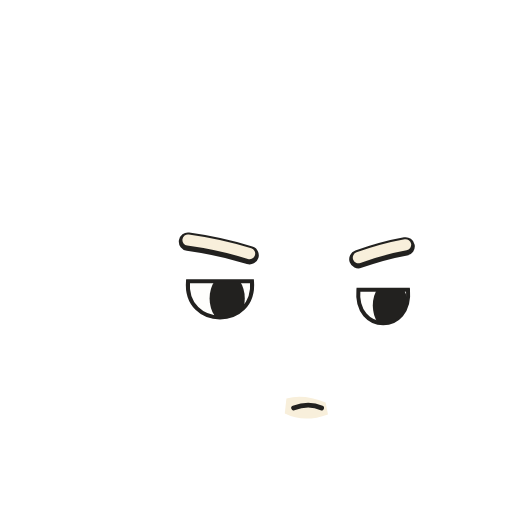
t = 0.00 s
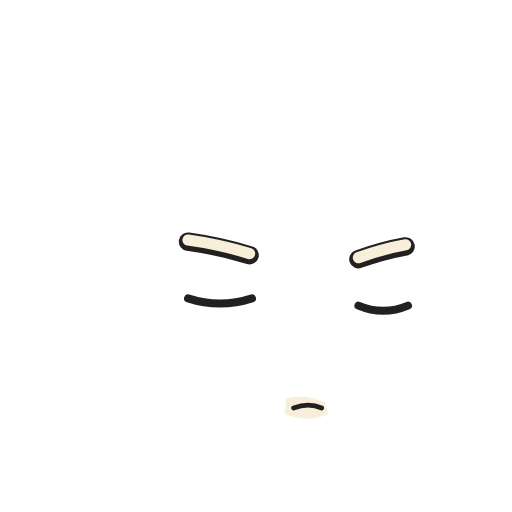
t = 1.67 s
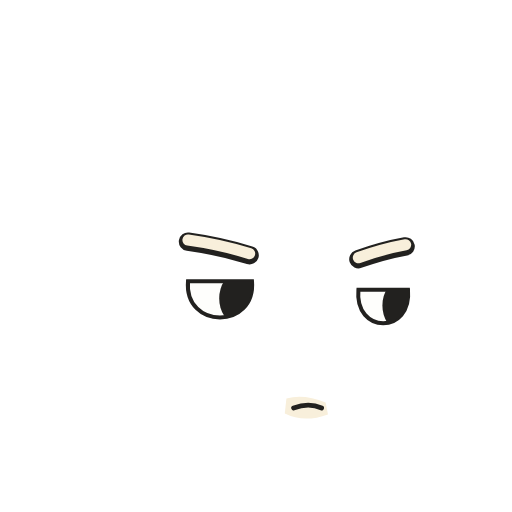
t = 3.30 s
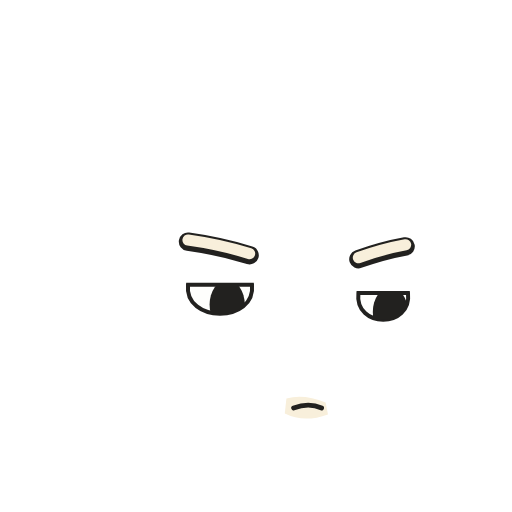
t = 5.04 s
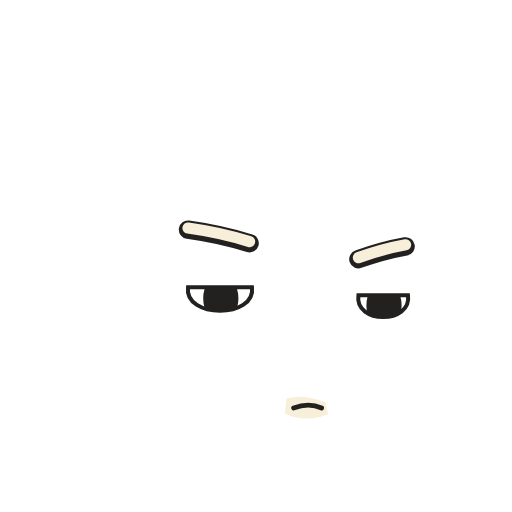
t = 6.62 s
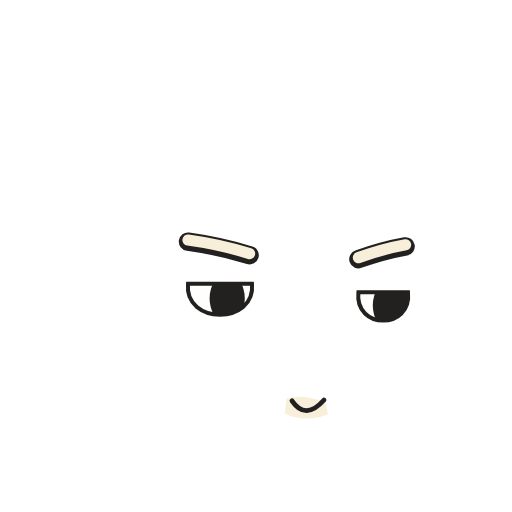
t = 8.29 s

The animated SVG that drew these frames (rendered in a browser with its animation timeline set to each time). Animation: 12 SMIL elements (animate=12); frames cover the first 8.29 s, repeats indefinitely.

<svg xmlns="http://www.w3.org/2000/svg" width="640" height="640" viewBox="0 0 640 640" role="img"><title>Scrooge expression loop</title><ns0:path xmlns:ns0="http://www.w3.org/2000/svg" d="M0 0 C9.61 7.87 17.19 20.96 18.8 33.37 C20.43 58.5 13.01 78.56 -2.2 98.37 C-3.41 99.7 -4.64 101.01 -5.88 102.31 C-6.65 103.32 -7.41 104.33 -8.2 105.37 C-7.22 109.42 -5.49 112.98 -3.58 116.67 C13.23 149.82 23.95 185.46 31.43 221.81 C33.05 229.61 35.67 235.48 39.94 242.18 C48.37 256.59 48.5 274.67 44.89 290.54 C38.93 311.54 26.95 329.01 12.8 345.37 C12.04 346.27 11.27 347.17 10.47 348.1 C0.8 359.12 -9.63 369.36 -21.2 378.37 C-22.51 379.44 -23.83 380.51 -25.14 381.57 C-47.4 399.51 -72.76 414.3 -100.19 422.75 C-101.54 423.17 -102.89 423.6 -104.24 424.04 C-146.45 437.95 -193.88 431.75 -236.2 421.37 C-236.78 421.23 -236.78 421.23 -239.75 420.51 C-273.8 412.2 -306.98 400.64 -338.11 384.45 C-340.4 383.27 -342.7 382.11 -345 380.96 C-364.86 370.89 -383.76 359.23 -401.2 345.37 C-402.17 344.61 -403.15 343.84 -404.16 343.05 C-411 337.58 -417.44 331.69 -423.81 325.68 C-424.94 324.61 -426.08 323.56 -427.22 322.51 C-441.71 308.77 -455.11 288.97 -456.43 268.74 C-456.73 253.26 -452.5 242.27 -443.29 229.79 C-440.2 225.12 -438.31 219.84 -436.2 214.68 C-435.21 212.32 -434.22 209.96 -433.23 207.61 C-432.73 206.4 -432.22 205.19 -431.7 203.95 C-419.96 176.09 -407.38 148.21 -392.04 122.12 C-391.55 121.28 -391.05 120.43 -390.54 119.56 C-390.11 118.84 -389.68 118.12 -389.23 117.38 C-388.17 115.33 -387.48 113.66 -387.2 111.37 C-389.04 108.93 -389.04 108.93 -391.7 106.25 C-404.18 93.15 -414.1 75.81 -415.2 57.37 C-415.25 56.51 -415.3 55.65 -415.36 54.77 C-415.87 38.13 -411.54 21.88 -400.82 8.87 C-399.65 7.67 -398.44 6.5 -397.2 5.37 C-396.45 4.69 -395.69 4 -394.92 3.3 C-382.65 -7.18 -369.13 -10.76 -353.2 -9.63 C-334.48 -7.29 -316.89 3.85 -305.07 18.31 C-304.41 19.18 -303.75 20.06 -303.06 20.96 C-302.45 21.76 -301.83 22.55 -301.2 23.37 C-300.92 23.78 -300.92 23.78 -299.52 25.88 C-297.2 27.37 -297.2 27.37 -295.24 27.07 C-292.84 26.28 -290.53 25.36 -288.2 24.37 C-286.79 23.83 -285.38 23.29 -283.97 22.76 C-283.26 22.48 -282.55 22.21 -281.82 21.92 C-219.85 -1.9 -153.14 3.24 -92.2 27.37 C-92.05 27.07 -92.05 27.07 -91.31 25.52 C-82.46 8.39 -64.05 -3.9 -46.2 -9.63 C-29.64 -14.05 -13.44 -9.97 0 0 Z " fill="#22211F" transform="translate(524.1953125,109.62890625)" />
<ns0:path xmlns:ns0="http://www.w3.org/2000/svg" d="M0 0 C33.93 -0.86 67.76 4.88 99.1 18.12 C99.85 18.43 100.59 18.73 101.36 19.05 C104.67 20.53 106.51 21.58 108.65 24.58 C110.37 29.57 111.66 34.61 112.85 39.75 C113.12 40.87 113.38 41.99 113.65 43.14 C124.41 90.01 120.88 136.98 113.85 184.06 C113.8 184.45 113.8 184.45 113.5 186.41 C112.51 193.08 111.5 199.75 110.47 206.42 C106.03 235.02 106.26 260.56 123.98 284.94 C130.35 293.19 137.32 301.23 145.17 308.12 C145.72 308.61 146.27 309.1 146.84 309.6 C148.85 310.06 148.85 310.06 152.18 308.51 C155.8 306.23 159.07 303.61 162.29 300.81 C162.86 300.32 163.42 299.84 164.01 299.33 C173.15 291.39 180.58 282.7 187.85 273.06 C188.63 272.04 189.41 271.01 190.22 269.96 C196.72 261.15 202.4 251.84 208.06 242.48 C211.17 237.34 214.31 232.25 217.66 227.27 C217.93 226.86 217.93 226.86 219.3 224.8 C219.82 224.23 220.33 223.65 220.85 223.06 C221.84 223.06 222.83 223.06 223.85 223.06 C230.18 232.06 231.87 242.73 230.39 253.41 C227.02 272.69 217.36 288.3 204.85 303.06 C204.41 303.6 203.96 304.13 203.5 304.69 C194.63 315.32 185.48 325.2 174.62 333.85 C172.82 335.29 171.04 336.75 169.28 338.24 C149.15 355.2 120.44 375.71 93.85 380.06 C94.18 378.74 94.51 377.42 94.85 376.06 C93.08 375.42 91.31 374.77 89.54 374.12 C88.56 373.76 87.57 373.41 86.55 373.03 C84.66 372.35 82.76 371.7 80.85 371.06 C81.45 367.81 82.24 364.96 83.85 362.06 C85.94 360.83 87.85 360.36 90.19 359.78 C101.76 356.64 112.45 349.43 118.7 339.19 C121.71 333.63 123.08 328.29 121.27 322.05 C118.73 315.97 114.65 312.95 108.85 310.06 C100.41 307.16 92.22 306.6 83.35 306.69 C82.22 306.68 81.09 306.66 79.92 306.65 C68.5 306.69 55.87 308.39 47.23 316.61 C43.1 321.35 42.49 325.32 42.58 331.38 C43.43 339.76 48.55 346.75 54.85 352.06 C61.52 356.1 68.32 359.08 75.85 361.06 C74.8 364.47 73.85 367.08 71.85 370.06 C69.3 370.67 66.88 371.13 64.29 371.5 C57.98 372.53 52.52 373.99 46.85 377.06 C46.19 377.39 45.53 377.72 44.85 378.06 C45.23 380 45.23 380 45.85 382.06 C48.76 383.51 50.45 382.53 53.54 381.69 C64.98 378.7 74.36 378.7 85.85 381.06 C85.85 381.72 85.85 382.38 85.85 383.06 C83.38 383.55 80.9 384.02 78.42 384.5 C77.73 384.63 77.04 384.77 76.33 384.91 C65.99 386.88 55.81 387.3 45.29 387.31 C44.93 387.31 44.93 387.31 43.08 387.31 C29.82 387.29 16.95 386.29 3.85 384.06 C2.85 383.9 1.85 383.73 0.81 383.56 C-53.35 374.4 -107.3 355.93 -154.15 327.06 C-154.5 326.84 -154.5 326.84 -156.3 325.74 C-171.82 316.13 -186.85 305.6 -200.15 293.06 C-201.5 291.91 -202.85 290.77 -204.21 289.62 C-217.29 278.15 -231.82 260.55 -233.36 242.51 C-233.61 235.07 -232.59 228.77 -228.46 222.5 C-220.23 213.83 -203.39 211.7 -191.96 210.82 C-161.13 210.12 -137.34 226.07 -115.88 246.48 C-111.25 250.94 -106.69 255.49 -102.16 260.06 C-98.95 263.3 -95.65 266.36 -92.17 269.31 C-89.79 271.37 -87.51 273.53 -85.21 275.69 C-77.92 282.33 -70.07 288.21 -62.15 294.06 C-61.45 294.58 -60.75 295.1 -60.03 295.63 C-49.84 303.15 -39.29 309.73 -28.23 315.88 C-26.37 316.94 -24.54 318.03 -22.71 319.15 C-16.08 323.12 -16.08 323.12 -12.02 322.87 C8.09 310.2 19.23 291.92 25.01 269.13 C25.98 264.74 26.59 260.34 27.1 255.87 C27.18 255.18 27.26 254.48 27.35 253.75 C33.34 193.61 9.56 123.94 -20.15 72.06 C-20.56 71.33 -20.98 70.59 -21.42 69.83 C-31.42 52.47 -43.08 36.36 -57.15 22.06 C-58.05 21.14 -58.96 20.22 -59.89 19.27 C-61.96 17.19 -64.04 15.12 -66.15 13.06 C-46.92 2.98 -21.39 0.62 0 0 Z " fill="#F8EFDB" transform="translate(321.1455078125,134.93798828125)" />
<ns0:path xmlns:ns0="http://www.w3.org/2000/svg" d="M0 0 C1.87 1.58 3.4 3.25 4.97 5.12 C5.91 5.98 6.85 6.84 7.82 7.73 C16.16 15.85 23.18 24.69 29.97 34.12 C30.4 34.72 30.84 35.32 31.29 35.94 C68.57 88.04 92.1 158.09 93.97 222.12 C94.01 223.09 94.05 224.05 94.09 225.05 C94.68 250.83 88.28 277.54 70.33 296.73 C58.99 308.21 58.99 308.21 51.97 311.12 C46.8 309.89 42.32 307.32 37.72 304.74 C36.94 304.31 36.15 303.87 35.34 303.42 C12.42 290.38 -8.64 274.13 -27.83 256.1 C-30.16 253.92 -32.53 251.8 -34.97 249.74 C-38.98 246.3 -42.63 242.51 -46.34 238.74 C-52.28 232.74 -58.33 227.27 -65.03 222.12 C-65.94 221.39 -66.84 220.65 -67.78 219.89 C-82.37 208.37 -99.15 199.92 -118.03 199.12 C-118.91 199.07 -119.78 199.02 -120.68 198.96 C-130.72 198.64 -141.43 200.08 -150.78 203.87 C-154.15 205.16 -154.81 205.16 -158.03 204.12 C-146.24 174.57 -133.16 145.62 -119.03 117.12 C-118.51 116.07 -117.99 115.02 -117.46 113.94 C-106.07 91.1 -92.5 69.03 -75.04 50.28 C-73.16 48.25 -71.37 46.17 -69.59 44.06 C-57.23 29.94 -41.29 19.23 -25.03 10.12 C-24.06 9.57 -23.09 9.03 -22.09 8.47 C-19.03 6.78 -15.95 5.16 -12.84 3.56 C-11.88 3.03 -10.91 2.49 -9.91 1.94 C-3.21 -1.39 -3.21 -1.39 0 0 Z " fill="#43403D" transform="translate(256.03125,147.880126953125)" />
<ns0:path xmlns:ns0="http://www.w3.org/2000/svg" d="M0 0 C5.13 1.46 9.23 3.73 13.69 6.56 C14.39 7.01 15.1 7.46 15.83 7.92 C21.94 11.85 27.56 16.17 33 21 C33.27 21.24 33.27 21.24 34.65 22.43 C43.54 30.2 51.13 38.4 58 48 C58.43 48.6 58.86 49.19 59.3 49.8 C85.19 86.28 97.12 130.84 107.24 173.8 C108.25 178.06 109.3 182.31 110.38 186.56 C110.67 187.74 110.97 188.92 111.27 190.13 C111.51 191.08 111.75 192.02 112 193 C112.16 193.77 112.31 194.54 112.48 195.34 C112.65 195.89 112.82 196.44 113 197 C113.66 197.33 114.32 197.66 115 198 C114.83 198.22 114.83 198.22 113.94 199.34 C109.46 205.17 105.6 211.3 101.75 217.56 C62.81 280.28 62.81 280.28 42 287 C23.7 278.75 9.05 255.13 2 237 C-6.06 213.24 0.89 185.88 4.53 161.88 C4.66 161.01 4.79 160.14 4.93 159.24 C5.58 154.98 6.23 150.72 6.89 146.46 C9.21 131.5 11.02 116.45 11.62 101.31 C11.66 100.44 11.7 99.57 11.74 98.67 C11.84 96.12 11.92 93.56 12 91 C12.02 90.29 12.05 89.58 12.07 88.84 C12.94 58.61 7.78 29.1 0 0 Z " fill="#44403C" transform="translate(429,159)" />
<ns0:path xmlns:ns0="http://www.w3.org/2000/svg" d="M0 0 C7.89 5.36 15.71 11.83 19 21 C18.47 21.4 17.93 21.8 17.38 22.21 C12.17 26.19 7.24 30.39 2.41 34.82 C0.29 36.74 -1.87 38.59 -4.06 40.44 C-10.97 46.46 -16.89 53.41 -22 61 C-31.28 54.16 -37.22 42.33 -39 31 C-39.69 20.08 -39.37 11.72 -32.25 3.12 C-23.15 -6.33 -11.06 -6.21 0 0 Z " fill="#BC7459" transform="translate(179,136)" />
<ns0:path xmlns:ns0="http://www.w3.org/2000/svg" d="M0 0 C5.44 3.23 9.07 7.9 11.05 13.93 C13.91 27.57 9.87 39.61 2.5 51.06 C0.15 54.5 -1.96 57.06 -5.44 59.38 C-6.22 58.45 -7.01 57.52 -7.82 56.56 C-18.92 43.46 -30.79 32.85 -44.44 22.38 C-34.62 8.09 -18.88 -8.36 0 0 Z " fill="#BC7459" transform="translate(503.4375,131.625)" />
<path d="M358 498 Q380 492 407 503 L410 518 Q380 529 356 517Z" fill="#F8EFDB"/><g opacity="1"><defs><clipPath id="neutral-eye0"><path d="M235 351.55 L315 351.55 C320 412 230 412 235 351.55Z"/></clipPath></defs><path d="M235 351.55 L315 351.55 C320 412 230 412 235 351.55Z" fill="#FEFEFC" stroke="#22211F" stroke-width="5"/><g clip-path="url(#neutral-eye0)"><ellipse cx="284" cy="373" rx="22" ry="31" fill="#22211F"/></g><path d="M235 302 Q275 307.5 312 319" fill="none" stroke="#22211F" stroke-width="23" stroke-linecap="round"/><path d="M235 300 Q275 305.5 312 317" fill="none" stroke="#F8EFDB" stroke-width="14" stroke-linecap="round"/><defs><clipPath id="neutral-eye1"><path d="M448 362.2 L510 362.2 C515 418 443 418 448 362.2Z"/></clipPath></defs><path d="M448 362.2 L510 362.2 C515 418 443 418 448 362.2Z" fill="#FEFEFC" stroke="#22211F" stroke-width="5"/><g clip-path="url(#neutral-eye1)"><ellipse cx="488" cy="382" rx="22" ry="31" fill="#22211F"/></g><path d="M448 324 Q479 313.0 507 308" fill="none" stroke="#22211F" stroke-width="23" stroke-linecap="round"/><path d="M448 322 Q479 311.0 507 306" fill="none" stroke="#F8EFDB" stroke-width="14" stroke-linecap="round"/><path d="M367 510 Q386 503 402 510" fill="none" stroke="#22211F" stroke-width="6" stroke-linecap="round"/><animate attributeName="opacity" values="1;0;0;0;1;0;1;0;0;0;0;0;0;0;0;0;0;0;1;1" keyTimes="0.0;0.14381591562799617;0.15052732502396932;0.1601150527325024;0.16682646212847554;0.22435282837967402;0.286673058485139;0.30105465004793863;0.36337488015340363;0.44966442953020136;0.5167785234899329;0.6126558005752637;0.6989453499520614;0.7468839884947267;0.8427612655800575;0.8600191754554171;0.8772770853307766;0.8945349952061361;0.9616490891658677;1" dur="10.43s" calcMode="discrete" repeatCount="indefinite"/></g><g opacity="0"><defs><clipPath id="blink-half-eye0"><path d="M235 363.3475 L315 363.3475 C320 390.55 230 390.55 235 363.3475Z"/></clipPath></defs><path d="M235 363.3475 L315 363.3475 C320 390.55 230 390.55 235 363.3475Z" fill="#FEFEFC" stroke="#22211F" stroke-width="5"/><g clip-path="url(#blink-half-eye0)"><ellipse cx="284" cy="373" rx="22" ry="31" fill="#22211F"/></g><path d="M235 302 Q275 307.5 312 319" fill="none" stroke="#22211F" stroke-width="23" stroke-linecap="round"/><path d="M235 300 Q275 305.5 312 317" fill="none" stroke="#F8EFDB" stroke-width="14" stroke-linecap="round"/><defs><clipPath id="blink-half-eye1"><path d="M448 373.09 L510 373.09 C515 398.2 443 398.2 448 373.09Z"/></clipPath></defs><path d="M448 373.09 L510 373.09 C515 398.2 443 398.2 448 373.09Z" fill="#FEFEFC" stroke="#22211F" stroke-width="5"/><g clip-path="url(#blink-half-eye1)"><ellipse cx="488" cy="382" rx="22" ry="31" fill="#22211F"/></g><path d="M448 324 Q479 313.0 507 308" fill="none" stroke="#22211F" stroke-width="23" stroke-linecap="round"/><path d="M448 322 Q479 311.0 507 306" fill="none" stroke="#F8EFDB" stroke-width="14" stroke-linecap="round"/><path d="M367 510 Q386 503 402 510" fill="none" stroke="#22211F" stroke-width="6" stroke-linecap="round"/><animate attributeName="opacity" values="0;1;0;1;0;0;0;0;0;0;0;0;0;0;0;0;0;0;0;0" keyTimes="0.0;0.14381591562799617;0.15052732502396932;0.1601150527325024;0.16682646212847554;0.22435282837967402;0.286673058485139;0.30105465004793863;0.36337488015340363;0.44966442953020136;0.5167785234899329;0.6126558005752637;0.6989453499520614;0.7468839884947267;0.8427612655800575;0.8600191754554171;0.8772770853307766;0.8945349952061361;0.9616490891658677;1" dur="10.43s" calcMode="discrete" repeatCount="indefinite"/></g><g opacity="0"><path d="M235 373 Q275 386 315 373" fill="none" stroke="#22211F" stroke-width="10" stroke-linecap="round"/><path d="M235 302 Q275 307.5 312 319" fill="none" stroke="#22211F" stroke-width="23" stroke-linecap="round"/><path d="M235 300 Q275 305.5 312 317" fill="none" stroke="#F8EFDB" stroke-width="14" stroke-linecap="round"/><path d="M448 382 Q479 395 510 382" fill="none" stroke="#22211F" stroke-width="10" stroke-linecap="round"/><path d="M448 324 Q479 313.0 507 308" fill="none" stroke="#22211F" stroke-width="23" stroke-linecap="round"/><path d="M448 322 Q479 311.0 507 306" fill="none" stroke="#F8EFDB" stroke-width="14" stroke-linecap="round"/><path d="M367 510 Q386 503 402 510" fill="none" stroke="#22211F" stroke-width="6" stroke-linecap="round"/><animate attributeName="opacity" values="0;0;1;0;0;0;0;0;0;0;0;0;0;0;0;0;0;0;0;0" keyTimes="0.0;0.14381591562799617;0.15052732502396932;0.1601150527325024;0.16682646212847554;0.22435282837967402;0.286673058485139;0.30105465004793863;0.36337488015340363;0.44966442953020136;0.5167785234899329;0.6126558005752637;0.6989453499520614;0.7468839884947267;0.8427612655800575;0.8600191754554171;0.8772770853307766;0.8945349952061361;0.9616490891658677;1" dur="10.43s" calcMode="discrete" repeatCount="indefinite"/></g><g opacity="0"><defs><clipPath id="look-left-eye0"><path d="M235 351.55 L315 351.55 C320 412 230 412 235 351.55Z"/></clipPath></defs><path d="M235 351.55 L315 351.55 C320 412 230 412 235 351.55Z" fill="#FEFEFC" stroke="#22211F" stroke-width="5"/><g clip-path="url(#look-left-eye0)"><ellipse cx="272" cy="373" rx="22" ry="31" fill="#22211F"/></g><path d="M235 302 Q275 307.5 312 319" fill="none" stroke="#22211F" stroke-width="23" stroke-linecap="round"/><path d="M235 300 Q275 305.5 312 317" fill="none" stroke="#F8EFDB" stroke-width="14" stroke-linecap="round"/><defs><clipPath id="look-left-eye1"><path d="M448 362.2 L510 362.2 C515 418 443 418 448 362.2Z"/></clipPath></defs><path d="M448 362.2 L510 362.2 C515 418 443 418 448 362.2Z" fill="#FEFEFC" stroke="#22211F" stroke-width="5"/><g clip-path="url(#look-left-eye1)"><ellipse cx="476" cy="382" rx="22" ry="31" fill="#22211F"/></g><path d="M448 324 Q479 313.0 507 308" fill="none" stroke="#22211F" stroke-width="23" stroke-linecap="round"/><path d="M448 322 Q479 311.0 507 306" fill="none" stroke="#F8EFDB" stroke-width="14" stroke-linecap="round"/><path d="M367 510 Q386 503 402 510" fill="none" stroke="#22211F" stroke-width="6" stroke-linecap="round"/><animate attributeName="opacity" values="0;0;0;0;0;1;0;0;0;0;0;0;0;0;0;0;0;0;0;0" keyTimes="0.0;0.14381591562799617;0.15052732502396932;0.1601150527325024;0.16682646212847554;0.22435282837967402;0.286673058485139;0.30105465004793863;0.36337488015340363;0.44966442953020136;0.5167785234899329;0.6126558005752637;0.6989453499520614;0.7468839884947267;0.8427612655800575;0.8600191754554171;0.8772770853307766;0.8945349952061361;0.9616490891658677;1" dur="10.43s" calcMode="discrete" repeatCount="indefinite"/></g><g opacity="0"><defs><clipPath id="look-right-eye0"><path d="M235 351.55 L315 351.55 C320 412 230 412 235 351.55Z"/></clipPath></defs><path d="M235 351.55 L315 351.55 C320 412 230 412 235 351.55Z" fill="#FEFEFC" stroke="#22211F" stroke-width="5"/><g clip-path="url(#look-right-eye0)"><ellipse cx="296" cy="373" rx="22" ry="31" fill="#22211F"/></g><path d="M235 302 Q275 307.5 312 319" fill="none" stroke="#22211F" stroke-width="23" stroke-linecap="round"/><path d="M235 300 Q275 305.5 312 317" fill="none" stroke="#F8EFDB" stroke-width="14" stroke-linecap="round"/><defs><clipPath id="look-right-eye1"><path d="M448 362.2 L510 362.2 C515 418 443 418 448 362.2Z"/></clipPath></defs><path d="M448 362.2 L510 362.2 C515 418 443 418 448 362.2Z" fill="#FEFEFC" stroke="#22211F" stroke-width="5"/><g clip-path="url(#look-right-eye1)"><ellipse cx="500" cy="382" rx="22" ry="31" fill="#22211F"/></g><path d="M448 324 Q479 313.0 507 308" fill="none" stroke="#22211F" stroke-width="23" stroke-linecap="round"/><path d="M448 322 Q479 311.0 507 306" fill="none" stroke="#F8EFDB" stroke-width="14" stroke-linecap="round"/><path d="M367 510 Q386 503 402 510" fill="none" stroke="#22211F" stroke-width="6" stroke-linecap="round"/><animate attributeName="opacity" values="0;0;0;0;0;0;0;1;0;0;0;0;0;0;0;0;0;0;0;0" keyTimes="0.0;0.14381591562799617;0.15052732502396932;0.1601150527325024;0.16682646212847554;0.22435282837967402;0.286673058485139;0.30105465004793863;0.36337488015340363;0.44966442953020136;0.5167785234899329;0.6126558005752637;0.6989453499520614;0.7468839884947267;0.8427612655800575;0.8600191754554171;0.8772770853307766;0.8945349952061361;0.9616490891658677;1" dur="10.43s" calcMode="discrete" repeatCount="indefinite"/></g><g opacity="0"><defs><clipPath id="look-down-eye0"><path d="M235 355.84 L315 355.84 C320 404.2 230 404.2 235 355.84Z"/></clipPath></defs><path d="M235 355.84 L315 355.84 C320 404.2 230 404.2 235 355.84Z" fill="#FEFEFC" stroke="#22211F" stroke-width="5"/><g clip-path="url(#look-down-eye0)"><ellipse cx="284" cy="381" rx="22" ry="31" fill="#22211F"/></g><path d="M235 302 Q275 307.5 312 319" fill="none" stroke="#22211F" stroke-width="23" stroke-linecap="round"/><path d="M235 300 Q275 305.5 312 317" fill="none" stroke="#F8EFDB" stroke-width="14" stroke-linecap="round"/><defs><clipPath id="look-down-eye1"><path d="M448 366.16 L510 366.16 C515 410.8 443 410.8 448 366.16Z"/></clipPath></defs><path d="M448 366.16 L510 366.16 C515 410.8 443 410.8 448 366.16Z" fill="#FEFEFC" stroke="#22211F" stroke-width="5"/><g clip-path="url(#look-down-eye1)"><ellipse cx="488" cy="390" rx="22" ry="31" fill="#22211F"/></g><path d="M448 324 Q479 313.0 507 308" fill="none" stroke="#22211F" stroke-width="23" stroke-linecap="round"/><path d="M448 322 Q479 311.0 507 306" fill="none" stroke="#F8EFDB" stroke-width="14" stroke-linecap="round"/><path d="M367 510 Q386 503 402 510" fill="none" stroke="#22211F" stroke-width="6" stroke-linecap="round"/><animate attributeName="opacity" values="0;0;0;0;0;0;0;0;0;1;0;0;0;0;0;0;0;0;0;0" keyTimes="0.0;0.14381591562799617;0.15052732502396932;0.1601150527325024;0.16682646212847554;0.22435282837967402;0.286673058485139;0.30105465004793863;0.36337488015340363;0.44966442953020136;0.5167785234899329;0.6126558005752637;0.6989453499520614;0.7468839884947267;0.8427612655800575;0.8600191754554171;0.8772770853307766;0.8945349952061361;0.9616490891658677;1" dur="10.43s" calcMode="discrete" repeatCount="indefinite"/></g><g opacity="0"><defs><clipPath id="curious-eye0"><path d="M235 348.3325 L315 348.3325 C320 417.85 230 417.85 235 348.3325Z"/></clipPath></defs><path d="M235 348.3325 L315 348.3325 C320 417.85 230 417.85 235 348.3325Z" fill="#FEFEFC" stroke="#22211F" stroke-width="5"/><g clip-path="url(#curious-eye0)"><ellipse cx="292" cy="371" rx="22" ry="31" fill="#22211F"/></g><path d="M235 302 Q275 307.5 312 319" fill="none" stroke="#22211F" stroke-width="23" stroke-linecap="round"/><path d="M235 300 Q275 305.5 312 317" fill="none" stroke="#F8EFDB" stroke-width="14" stroke-linecap="round"/><defs><clipPath id="curious-eye1"><path d="M448 359.23 L510 359.23 C515 423.4 443 423.4 448 359.23Z"/></clipPath></defs><path d="M448 359.23 L510 359.23 C515 423.4 443 423.4 448 359.23Z" fill="#FEFEFC" stroke="#22211F" stroke-width="5"/><g clip-path="url(#curious-eye1)"><ellipse cx="496" cy="380" rx="22" ry="31" fill="#22211F"/></g><path d="M448 306 Q479 295.0 507 290" fill="none" stroke="#22211F" stroke-width="23" stroke-linecap="round"/><path d="M448 304 Q479 293.0 507 288" fill="none" stroke="#F8EFDB" stroke-width="14" stroke-linecap="round"/><path d="M367 510 Q386 503 402 510" fill="none" stroke="#22211F" stroke-width="6" stroke-linecap="round"/><animate attributeName="opacity" values="0;0;0;0;0;0;0;0;1;0;0;0;0;0;0;0;0;0;0;0" keyTimes="0.0;0.14381591562799617;0.15052732502396932;0.1601150527325024;0.16682646212847554;0.22435282837967402;0.286673058485139;0.30105465004793863;0.36337488015340363;0.44966442953020136;0.5167785234899329;0.6126558005752637;0.6989453499520614;0.7468839884947267;0.8427612655800575;0.8600191754554171;0.8772770853307766;0.8945349952061361;0.9616490891658677;1" dur="10.43s" calcMode="discrete" repeatCount="indefinite"/></g><g opacity="0"><defs><clipPath id="skeptical-eye0"><path d="M235 359.0575 L315 359.0575 C320 398.35 230 398.35 235 359.0575Z"/></clipPath></defs><path d="M235 359.0575 L315 359.0575 C320 398.35 230 398.35 235 359.0575Z" fill="#FEFEFC" stroke="#22211F" stroke-width="5"/><g clip-path="url(#skeptical-eye0)"><ellipse cx="276" cy="373" rx="22" ry="31" fill="#22211F"/></g><path d="M235 287 Q275 292.5 312 304" fill="none" stroke="#22211F" stroke-width="23" stroke-linecap="round"/><path d="M235 285 Q275 290.5 312 302" fill="none" stroke="#F8EFDB" stroke-width="14" stroke-linecap="round"/><defs><clipPath id="skeptical-eye1"><path d="M448 369.13 L510 369.13 C515 405.4 443 405.4 448 369.13Z"/></clipPath></defs><path d="M448 369.13 L510 369.13 C515 405.4 443 405.4 448 369.13Z" fill="#FEFEFC" stroke="#22211F" stroke-width="5"/><g clip-path="url(#skeptical-eye1)"><ellipse cx="480" cy="382" rx="22" ry="31" fill="#22211F"/></g><path d="M448 324 Q479 313.0 507 308" fill="none" stroke="#22211F" stroke-width="23" stroke-linecap="round"/><path d="M448 322 Q479 311.0 507 306" fill="none" stroke="#F8EFDB" stroke-width="14" stroke-linecap="round"/><path d="M367 510 Q386 503 402 510" fill="none" stroke="#22211F" stroke-width="6" stroke-linecap="round"/><animate attributeName="opacity" values="0;0;0;0;0;0;0;0;0;0;0;1;0;0;0;0;0;0;0;0" keyTimes="0.0;0.14381591562799617;0.15052732502396932;0.1601150527325024;0.16682646212847554;0.22435282837967402;0.286673058485139;0.30105465004793863;0.36337488015340363;0.44966442953020136;0.5167785234899329;0.6126558005752637;0.6989453499520614;0.7468839884947267;0.8427612655800575;0.8600191754554171;0.8772770853307766;0.8945349952061361;0.9616490891658677;1" dur="10.43s" calcMode="discrete" repeatCount="indefinite"/></g><g opacity="0"><defs><clipPath id="focused-eye0"><path d="M235 359.0575 L315 359.0575 C320 398.35 230 398.35 235 359.0575Z"/></clipPath></defs><path d="M235 359.0575 L315 359.0575 C320 398.35 230 398.35 235 359.0575Z" fill="#FEFEFC" stroke="#22211F" stroke-width="5"/><g clip-path="url(#focused-eye0)"><ellipse cx="284" cy="378" rx="22" ry="31" fill="#22211F"/></g><path d="M235 299 Q275 310.0 312 327" fill="none" stroke="#22211F" stroke-width="23" stroke-linecap="round"/><path d="M235 297 Q275 308.0 312 325" fill="none" stroke="#F8EFDB" stroke-width="14" stroke-linecap="round"/><defs><clipPath id="focused-eye1"><path d="M448 369.13 L510 369.13 C515 405.4 443 405.4 448 369.13Z"/></clipPath></defs><path d="M448 369.13 L510 369.13 C515 405.4 443 405.4 448 369.13Z" fill="#FEFEFC" stroke="#22211F" stroke-width="5"/><g clip-path="url(#focused-eye1)"><ellipse cx="488" cy="387" rx="22" ry="31" fill="#22211F"/></g><path d="M448 336 Q479 319.0 507 308" fill="none" stroke="#22211F" stroke-width="23" stroke-linecap="round"/><path d="M448 334 Q479 317.0 507 306" fill="none" stroke="#F8EFDB" stroke-width="14" stroke-linecap="round"/><path d="M367 510 Q386 503 402 510" fill="none" stroke="#22211F" stroke-width="6" stroke-linecap="round"/><animate attributeName="opacity" values="0;0;0;0;0;0;0;0;0;0;1;0;0;0;0;0;0;0;0;0" keyTimes="0.0;0.14381591562799617;0.15052732502396932;0.1601150527325024;0.16682646212847554;0.22435282837967402;0.286673058485139;0.30105465004793863;0.36337488015340363;0.44966442953020136;0.5167785234899329;0.6126558005752637;0.6989453499520614;0.7468839884947267;0.8427612655800575;0.8600191754554171;0.8772770853307766;0.8945349952061361;0.9616490891658677;1" dur="10.43s" calcMode="discrete" repeatCount="indefinite"/></g><g opacity="0"><defs><clipPath id="surprised-eye0"><path d="M235 344.0425 L315 344.0425 C320 425.65 230 425.65 235 344.0425Z"/></clipPath></defs><path d="M235 344.0425 L315 344.0425 C320 425.65 230 425.65 235 344.0425Z" fill="#FEFEFC" stroke="#22211F" stroke-width="5"/><g clip-path="url(#surprised-eye0)"><ellipse cx="284" cy="373" rx="22" ry="31" fill="#22211F"/></g><path d="M235 279 Q275 284.5 312 296" fill="none" stroke="#22211F" stroke-width="23" stroke-linecap="round"/><path d="M235 277 Q275 282.5 312 294" fill="none" stroke="#F8EFDB" stroke-width="14" stroke-linecap="round"/><defs><clipPath id="surprised-eye1"><path d="M448 355.27 L510 355.27 C515 430.6 443 430.6 448 355.27Z"/></clipPath></defs><path d="M448 355.27 L510 355.27 C515 430.6 443 430.6 448 355.27Z" fill="#FEFEFC" stroke="#22211F" stroke-width="5"/><g clip-path="url(#surprised-eye1)"><ellipse cx="488" cy="382" rx="22" ry="31" fill="#22211F"/></g><path d="M448 301 Q479 290.0 507 285" fill="none" stroke="#22211F" stroke-width="23" stroke-linecap="round"/><path d="M448 299 Q479 288.0 507 283" fill="none" stroke="#F8EFDB" stroke-width="14" stroke-linecap="round"/><ellipse cx="388" cy="508" rx="11" ry="15" fill="#22211F"/><animate attributeName="opacity" values="0;0;0;0;0;0;0;0;0;0;0;0;1;0;0;0;0;0;0;0" keyTimes="0.0;0.14381591562799617;0.15052732502396932;0.1601150527325024;0.16682646212847554;0.22435282837967402;0.286673058485139;0.30105465004793863;0.36337488015340363;0.44966442953020136;0.5167785234899329;0.6126558005752637;0.6989453499520614;0.7468839884947267;0.8427612655800575;0.8600191754554171;0.8772770853307766;0.8945349952061361;0.9616490891658677;1" dur="10.43s" calcMode="discrete" repeatCount="indefinite"/></g><g opacity="0"><defs><clipPath id="pleased-eye0"><path d="M235 354.7675 L315 354.7675 C320 406.15 230 406.15 235 354.7675Z"/></clipPath></defs><path d="M235 354.7675 L315 354.7675 C320 406.15 230 406.15 235 354.7675Z" fill="#FEFEFC" stroke="#22211F" stroke-width="5"/><g clip-path="url(#pleased-eye0)"><ellipse cx="284" cy="373" rx="22" ry="31" fill="#22211F"/></g><path d="M235 302 Q275 307.5 312 319" fill="none" stroke="#22211F" stroke-width="23" stroke-linecap="round"/><path d="M235 300 Q275 305.5 312 317" fill="none" stroke="#F8EFDB" stroke-width="14" stroke-linecap="round"/><defs><clipPath id="pleased-eye1"><path d="M448 365.17 L510 365.17 C515 412.6 443 412.6 448 365.17Z"/></clipPath></defs><path d="M448 365.17 L510 365.17 C515 412.6 443 412.6 448 365.17Z" fill="#FEFEFC" stroke="#22211F" stroke-width="5"/><g clip-path="url(#pleased-eye1)"><ellipse cx="488" cy="382" rx="22" ry="31" fill="#22211F"/></g><path d="M448 324 Q479 313.0 507 308" fill="none" stroke="#22211F" stroke-width="23" stroke-linecap="round"/><path d="M448 322 Q479 311.0 507 306" fill="none" stroke="#F8EFDB" stroke-width="14" stroke-linecap="round"/><path d="M365 501 Q382 526 405 500" fill="none" stroke="#22211F" stroke-width="6" stroke-linecap="round"/><animate attributeName="opacity" values="0;0;0;0;0;0;0;0;0;0;0;0;0;1;0;1;0;1;0;0" keyTimes="0.0;0.14381591562799617;0.15052732502396932;0.1601150527325024;0.16682646212847554;0.22435282837967402;0.286673058485139;0.30105465004793863;0.36337488015340363;0.44966442953020136;0.5167785234899329;0.6126558005752637;0.6989453499520614;0.7468839884947267;0.8427612655800575;0.8600191754554171;0.8772770853307766;0.8945349952061361;0.9616490891658677;1" dur="10.43s" calcMode="discrete" repeatCount="indefinite"/></g><g opacity="0"><defs><clipPath id="speaking-eye0"><path d="M235 351.55 L315 351.55 C320 412 230 412 235 351.55Z"/></clipPath></defs><path d="M235 351.55 L315 351.55 C320 412 230 412 235 351.55Z" fill="#FEFEFC" stroke="#22211F" stroke-width="5"/><g clip-path="url(#speaking-eye0)"><ellipse cx="284" cy="373" rx="22" ry="31" fill="#22211F"/></g><path d="M235 302 Q275 307.5 312 319" fill="none" stroke="#22211F" stroke-width="23" stroke-linecap="round"/><path d="M235 300 Q275 305.5 312 317" fill="none" stroke="#F8EFDB" stroke-width="14" stroke-linecap="round"/><defs><clipPath id="speaking-eye1"><path d="M448 362.2 L510 362.2 C515 418 443 418 448 362.2Z"/></clipPath></defs><path d="M448 362.2 L510 362.2 C515 418 443 418 448 362.2Z" fill="#FEFEFC" stroke="#22211F" stroke-width="5"/><g clip-path="url(#speaking-eye1)"><ellipse cx="488" cy="382" rx="22" ry="31" fill="#22211F"/></g><path d="M448 324 Q479 313.0 507 308" fill="none" stroke="#22211F" stroke-width="23" stroke-linecap="round"/><path d="M448 322 Q479 311.0 507 306" fill="none" stroke="#F8EFDB" stroke-width="14" stroke-linecap="round"/><ellipse cx="388" cy="508" rx="17" ry="9" fill="#22211F"/><path d="M377 514Q388 506 399 514" fill="#BC7459"/><animate attributeName="opacity" values="0;0;0;0;0;0;0;0;0;0;0;0;0;0;1;0;1;0;0;0" keyTimes="0.0;0.14381591562799617;0.15052732502396932;0.1601150527325024;0.16682646212847554;0.22435282837967402;0.286673058485139;0.30105465004793863;0.36337488015340363;0.44966442953020136;0.5167785234899329;0.6126558005752637;0.6989453499520614;0.7468839884947267;0.8427612655800575;0.8600191754554171;0.8772770853307766;0.8945349952061361;0.9616490891658677;1" dur="10.43s" calcMode="discrete" repeatCount="indefinite"/></g></svg>
